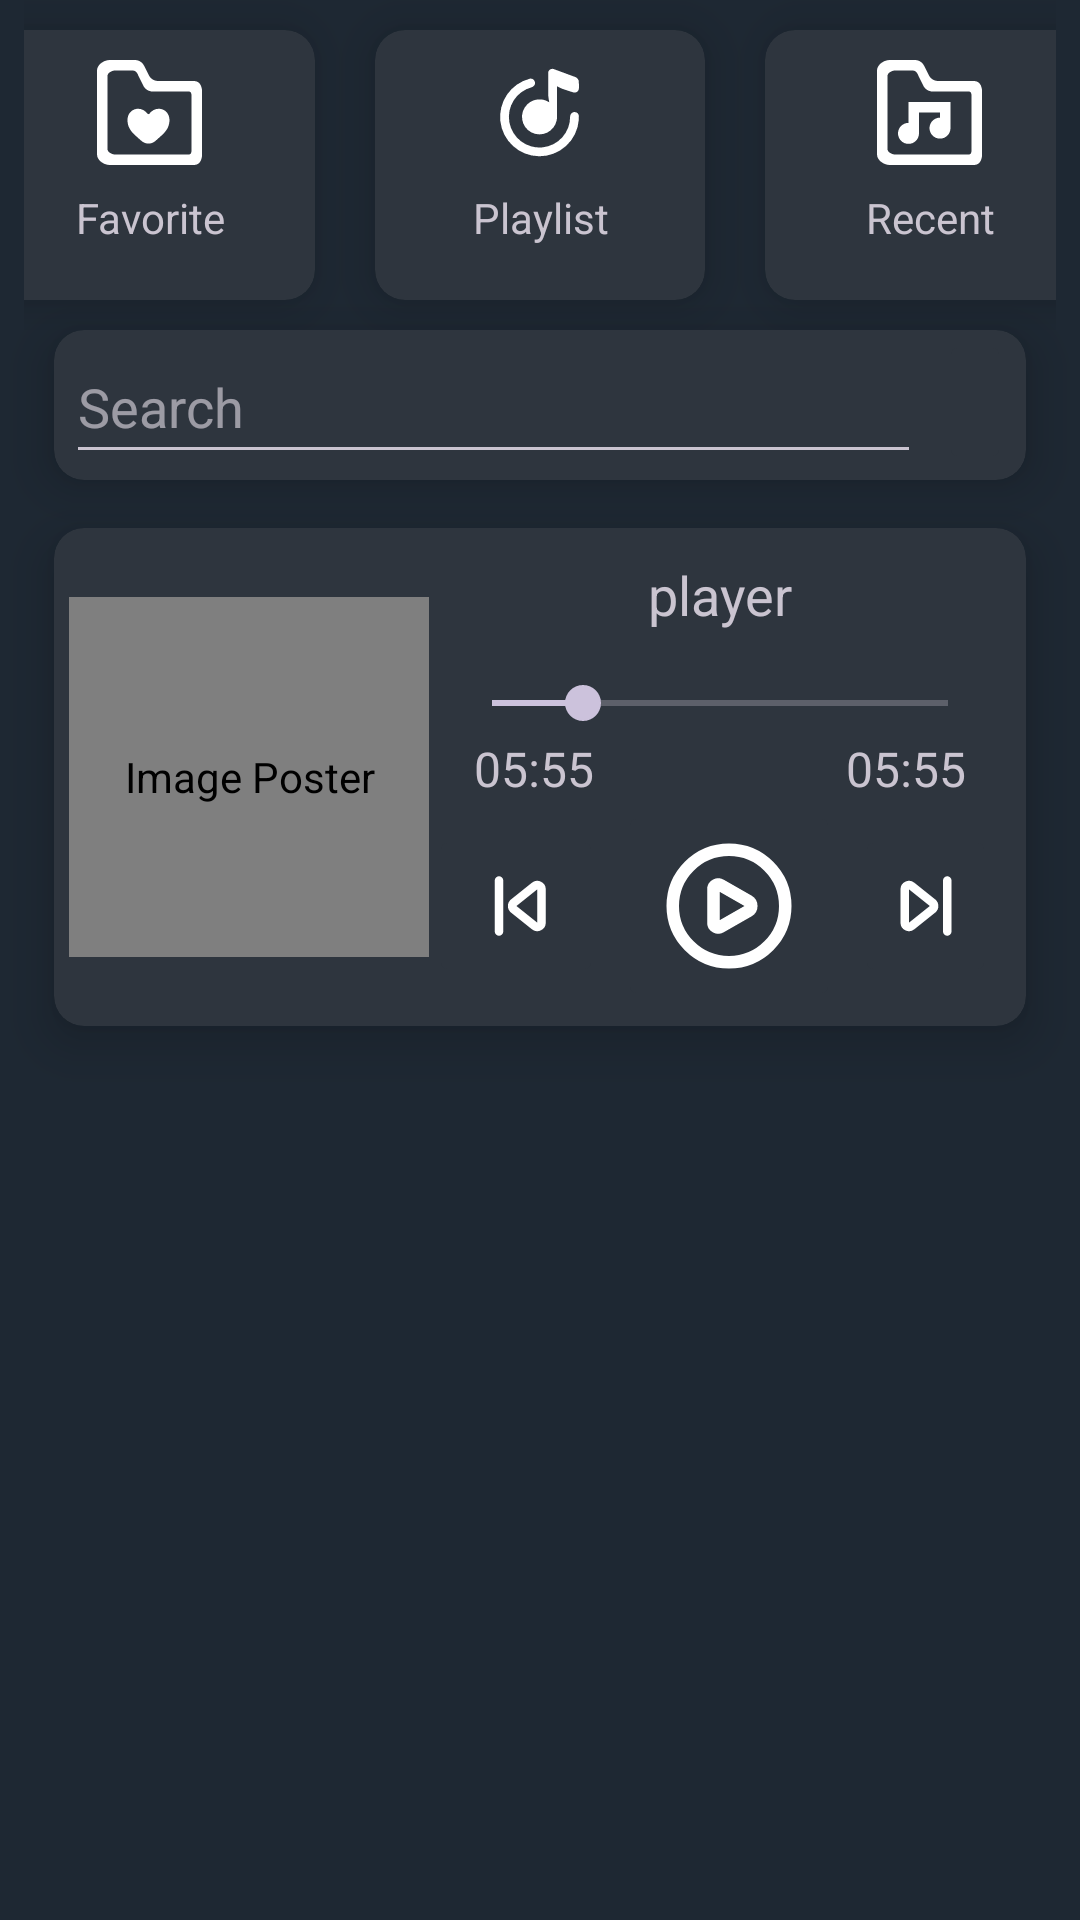

Layout XML and referenced resources for this Android screen:
<!-- AndroidManifest.xml: application theme Theme.MyStyle -->
<!-- res/layout/activity_main.xml -->
<?xml version="1.0" encoding="utf-8"?>
<androidx.constraintlayout.widget.ConstraintLayout xmlns:android="http://schemas.android.com/apk/res/android"
    xmlns:app="http://schemas.android.com/apk/res-auto"
    xmlns:tools="http://schemas.android.com/tools"
    android:layout_width="match_parent"
    android:layout_height="match_parent"
    tools:context=".view.activity.MainActivity">

    <LinearLayout
        android:id="@+id/linearLayout"
        android:layout_width="0dp"
        android:layout_height="wrap_content"
        android:layout_marginStart="8dp"
        android:layout_marginEnd="8dp"
        android:gravity="center"
        android:orientation="horizontal"
        app:layout_constraintEnd_toEndOf="parent"
        app:layout_constraintStart_toStartOf="parent"
        app:layout_constraintTop_toTopOf="parent">

        <androidx.cardview.widget.CardView
            android:layout_width="110dp"
            android:layout_height="90dp"
            android:layout_margin="10dp"
            app:cardBackgroundColor="@color/light"
            app:cardCornerRadius="10dp"
            app:cardElevation="10dp"
            app:cardMaxElevation="12dp">

            <TextView
                android:id="@+id/txtFavorit"
                android:layout_width="match_parent"
                android:layout_height="match_parent"
                android:layout_gravity="center"
                android:layout_margin="10dp"
                android:background="@drawable/ripple"
                android:gravity="center"
                android:text="@string/favorite"
                app:drawableTopCompat="@drawable/ic_favorite_music" />
        </androidx.cardview.widget.CardView>

        <androidx.cardview.widget.CardView
            android:layout_width="110dp"
            android:layout_height="90dp"
            android:layout_margin="10dp"
            app:cardBackgroundColor="@color/light"
            app:cardCornerRadius="10dp"
            app:cardElevation="10dp"
            app:cardMaxElevation="12dp">

            <TextView
                android:id="@+id/txtPlayList"
                android:layout_width="match_parent"
                android:layout_height="match_parent"
                android:layout_gravity="center"
                android:layout_margin="10dp"
                android:gravity="center"
                android:background="@drawable/ripple"
                android:text="@string/playlist"
                app:drawableTint="@color/white"
                app:drawableTopCompat="@drawable/ic_playlist" />
        </androidx.cardview.widget.CardView>

        <androidx.cardview.widget.CardView
            android:layout_width="110dp"
            android:layout_height="90dp"
            android:layout_margin="10dp"
            app:cardBackgroundColor="@color/light"
            app:cardCornerRadius="10dp"
            app:cardElevation="10dp"
            app:cardMaxElevation="12dp">

            <TextView
                android:id="@+id/txtRecent"
                android:layout_width="match_parent"
                android:layout_height="match_parent"
                android:layout_gravity="center"
                android:layout_margin="10dp"
                android:gravity="center"
                android:background="@drawable/ripple"
                android:text="@string/recent"
                app:drawableTint="@color/white"
                app:drawableTopCompat="@drawable/ic_music" />
        </androidx.cardview.widget.CardView>

    </LinearLayout>

    <androidx.cardview.widget.CardView
        android:id="@+id/cardView"
        android:layout_width="match_parent"
        android:layout_height="wrap_content"
        android:layout_marginStart="18dp"
        android:layout_marginEnd="18dp"
        android:minHeight="50dp"
        app:cardCornerRadius="10dp"
        app:cardElevation="10dp"
        app:cardBackgroundColor="@color/light"
        app:layout_constraintEnd_toEndOf="parent"
        app:layout_constraintStart_toStartOf="parent"
        app:layout_constraintTop_toBottomOf="@+id/linearLayout">

        <RelativeLayout
            android:layout_width="match_parent"
            android:layout_height="wrap_content">
            <EditText
                android:id="@+id/searchEditText"
                android:layout_width="wrap_content"
                android:layout_height="wrap_content"
                android:layout_alignParentStart="true"
                android:layout_marginStart="4dp"
                android:layout_marginEnd="6dp"
                android:layout_toStartOf="@id/btnSearch"
                android:autofillHints="true"
                android:hint="@string/search"
                android:inputType="textAutoComplete"
                android:minHeight="48dp"
                android:imeOptions="actionSearch"/>

            <ImageButton
                android:id="@+id/btnSearch"
                android:layout_width="wrap_content"
                android:layout_height="wrap_content"
                android:layout_alignParentEnd="true"
                android:backgroundTint="@color/light"
                android:contentDescription="@string/search"
                android:minHeight="48dp"
                android:layout_marginEnd="5dp"
                android:src="@drawable/ic_search" />

        </RelativeLayout>

    </androidx.cardview.widget.CardView>

    <androidx.cardview.widget.CardView
        android:id="@+id/cardView2"
        android:layout_width="match_parent"
        android:layout_height="wrap_content"
        android:layout_marginStart="18dp"
        android:layout_marginTop="16dp"
        android:layout_marginEnd="18dp"
        android:contentDescription="@string/player"
        app:cardBackgroundColor="@color/light"
        app:cardCornerRadius="10dp"
        app:cardElevation="10dp"
        app:layout_constraintEnd_toEndOf="parent"
        app:layout_constraintStart_toStartOf="parent"
        app:layout_constraintTop_toBottomOf="@+id/cardView">

        <RelativeLayout
            android:layout_width="match_parent"
            android:layout_height="wrap_content"
            android:layout_margin="5dp">
            <com.airbnb.lottie.LottieAnimationView
                android:id="@+id/imgPoster"
                android:layout_width="120dp"
                android:layout_height="120dp"
                app:lottie_fileName="music_disk.json"
                app:lottie_autoPlay="false"
                android:layout_centerVertical="true"
                android:contentDescription="@string/image_poster"
                app:lottie_loop="true" />



            <TextView
                android:id="@+id/txtTitle"
                android:layout_width="match_parent"
                android:layout_height="wrap_content"
                android:layout_alignParentEnd="true"
                android:layout_marginStart="5dp"
                android:layout_marginTop="5dp"
                android:layout_marginEnd="5dp"
                android:layout_marginBottom="5dp"
                android:layout_toEndOf="@id/imgPoster"
                android:ellipsize="marquee"
                android:maxLines="1"
                android:gravity="center"
                android:text="@string/player"
                android:textSize="18sp" />

            <SeekBar
                android:id="@+id/seekBar"
                android:layout_width="match_parent"
                android:layout_height="wrap_content"
                android:layout_below="@id/txtTitle"
                android:layout_alignParentEnd="true"
                android:layout_marginStart="5dp"
                android:layout_marginTop="10dp"
                android:layout_marginEnd="5dp"
                android:layout_marginBottom="2dp"
                android:layout_toEndOf="@id/imgPoster"
                android:progress="20" />

            <TextView
                android:id="@+id/txtRtimer"
                android:layout_width="wrap_content"
                android:layout_height="wrap_content"
                android:layout_below="@id/seekBar"
                android:layout_marginStart="15dp"
                android:layout_toEndOf="@id/imgPoster"
                android:text="@string/timer"
                android:textSize="16sp" />

            <TextView
                android:id="@+id/txtTimer"
                android:layout_width="wrap_content"
                android:layout_height="wrap_content"
                android:layout_below="@id/seekBar"
                android:layout_alignParentEnd="true"
                android:layout_marginEnd="15dp"
                android:text="@string/timer"
                android:textSize="16sp" />

            <LinearLayout
                android:layout_width="match_parent"
                android:layout_height="wrap_content"
                android:layout_below="@id/txtTimer"
                android:layout_alignParentEnd="true"
                android:layout_toEndOf="@id/imgPoster"
                android:gravity="center"
                android:orientation="horizontal">

                <ImageButton
                    android:id="@+id/btnBack"
                    android:layout_width="wrap_content"
                    android:layout_height="wrap_content"
                    android:layout_marginEnd="5dp"
                    android:backgroundTint="@color/light"
                    android:contentDescription="@string/search"
                    android:minHeight="48dp"
                    android:src="@drawable/ic_skip_previous"
                    app:tint="@color/white" />

                <ImageButton
                    android:id="@+id/btnPlay"
                    android:layout_width="wrap_content"
                    android:layout_height="wrap_content"
                    android:layout_marginEnd="5dp"
                    android:backgroundTint="@color/light"
                    android:contentDescription="@string/search"
                    android:minHeight="48dp"
                    android:src="@drawable/ic_play"
                    app:tint="@color/white" />

                <ImageButton
                    android:id="@+id/btnNext"
                    android:layout_width="wrap_content"
                    android:layout_height="wrap_content"
                    android:layout_marginEnd="5dp"
                    android:backgroundTint="@color/light"
                    android:contentDescription="@string/search"
                    android:minHeight="48dp"
                    android:src="@drawable/ic_skip_next"
                    app:tint="@color/white" />
            </LinearLayout>


        </RelativeLayout>
    </androidx.cardview.widget.CardView>

    <FrameLayout
        android:id="@+id/frameHolder"
        android:layout_width="match_parent"
        android:layout_height="0dp"
        android:layout_marginStart="18dp"
        android:layout_marginTop="8dp"
        android:layout_marginEnd="18dp"
        app:layout_constraintBottom_toBottomOf="parent"
        app:layout_constraintEnd_toEndOf="parent"
        app:layout_constraintStart_toStartOf="parent"
        app:layout_constraintTop_toBottomOf="@+id/cardView2" />
</androidx.constraintlayout.widget.ConstraintLayout>
<!-- resources referenced by this layout -->
<resources>
  <color name="light">#2E353E</color>
  <color name="white">#FFFFFFFF</color>
  <!-- drawable ic_play (drawable) -->
  <vector android:height="50dp" android:viewportHeight="24"
      android:viewportWidth="24" android:width="50dp" xmlns:android="http://schemas.android.com/apk/res/android">
      <path android:fillColor="#00000000"
          android:pathData="M21,12C21,16.971 16.971,21 12,21C7.029,21 3,16.971 3,12C3,7.029 7.029,3 12,3C16.971,3 21,7.029 21,12Z"
          android:strokeColor="#323232" android:strokeWidth="2"/>
      <path android:fillColor="#00000000"
          android:pathData="M10.9,8.8L10.658,8.662C10.142,8.367 9.5,8.739 9.5,9.333L9.5,14.667C9.5,15.261 10.142,15.633 10.658,15.339L10.9,15.2L15.1,12.8C15.719,12.446 15.719,11.554 15.1,11.2L10.9,8.8Z"
          android:strokeColor="#323232" android:strokeLineCap="round"
          android:strokeLineJoin="round" android:strokeWidth="2"/>
  </vector>
  <!-- drawable ic_skip_next (drawable) -->
  <vector android:height="34dp" android:viewportHeight="24"
      android:viewportWidth="24" android:width="34dp" xmlns:android="http://schemas.android.com/apk/res/android">
      <path android:fillColor="#00000000"
          android:pathData="M17,6V18M13.524,12.781L8.625,16.7C7.97,17.224 7,16.758 7,15.919V8.081C7,7.242 7.97,6.776 8.625,7.3L13.524,11.219C14.024,11.62 14.024,12.38 13.524,12.781Z"
          android:strokeColor="#000000" android:strokeLineCap="round"
          android:strokeLineJoin="round" android:strokeWidth="2"/>
  </vector>
  <!-- drawable ic_skip_previous (drawable) -->
  <vector android:height="34dp" android:viewportHeight="24"
      android:viewportWidth="24" android:width="34dp" xmlns:android="http://schemas.android.com/apk/res/android">
      <path android:fillColor="#00000000"
          android:pathData="M8,6V18M11.476,12.781L16.375,16.7C17.03,17.224 18,16.758 18,15.919V8.081C18,7.242 17.03,6.776 16.375,7.3L11.476,11.219C10.976,11.62 10.976,12.38 11.476,12.781Z"
          android:strokeColor="#000000" android:strokeLineCap="round"
          android:strokeLineJoin="round" android:strokeWidth="2"/>
  </vector>
  <!-- drawable ripple (drawable) -->
  <?xml version="1.0" encoding="utf-8"?>
  <selector xmlns:android="http://schemas.android.com/apk/res/android">
      <item android:state_pressed="true">
          <ripple android:color="?attr/colorControlHighlight">
              <item android:id="@android:id/mask" android:drawable="@android:color/white" />
          </ripple>
      </item>
      <item>
          <color android:color="@android:color/transparent" />
      </item>
  </selector>
  <string name="favorite">Favorite</string>
  <string name="image_poster">Image Poster</string>
  <string name="player">player</string>
  <string name="playlist">Playlist</string>
  <string name="recent">Recent</string>
  <string name="search">Search</string>
  <string name="timer">05:55</string>
  <style name="Theme.MyStyle" parent="Base.Theme.MyStyle" />
  <style name="Base.Theme.MyStyle" parent="Theme.Material3.Dark.NoActionBar">
          <item name="android:windowBackground">@color/dark</item>
          <item name="android:statusBarColor">@color/dark</item>
  
      </style>
  <color name="dark">#1e2833</color>
</resources>
